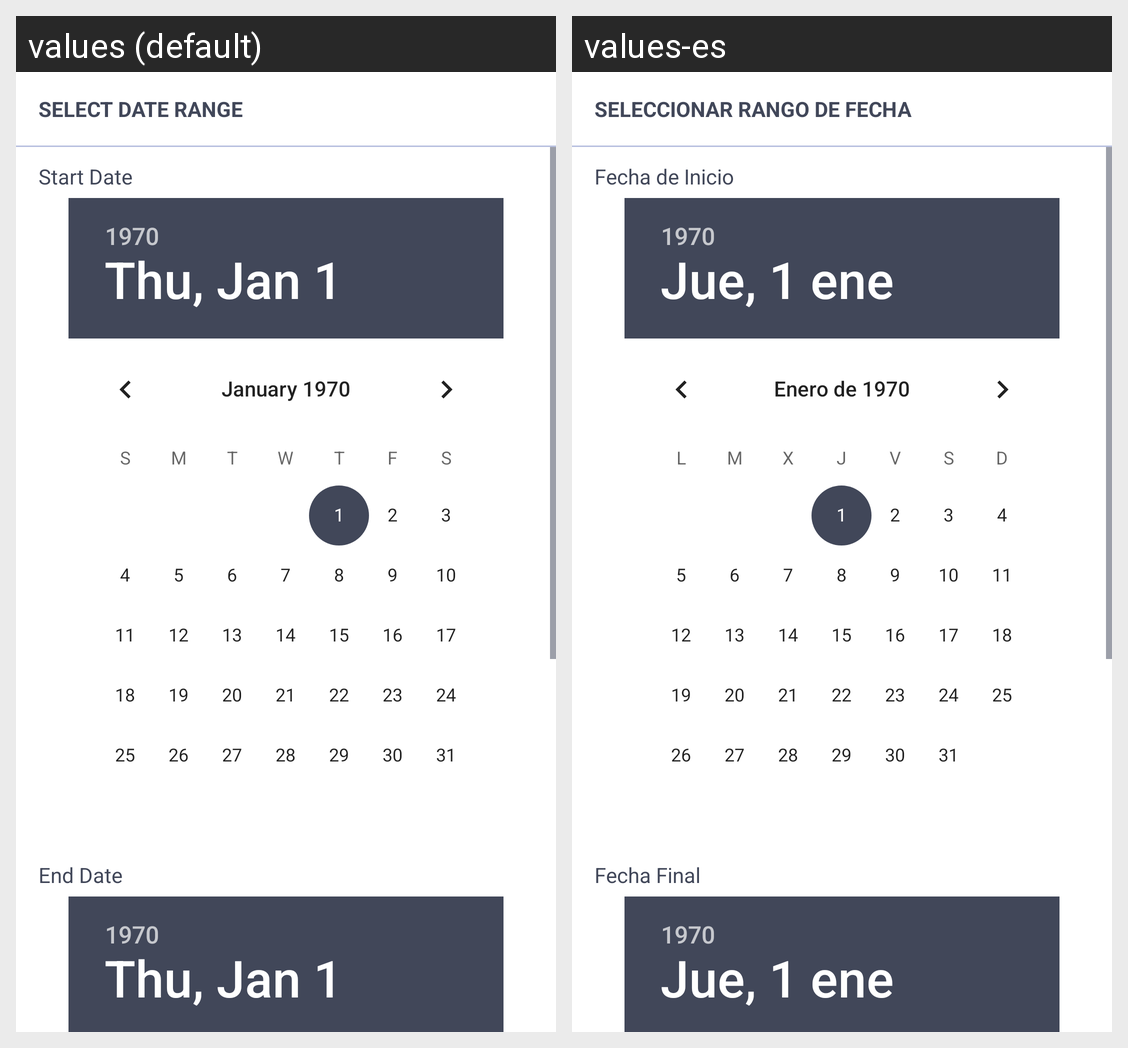

This grid shows one Android layout under two languages. Give, for every string resource on the screen, its name, the default text and each shown locale's text.
Android screen res/layout/dialog_select_date.xml rendered under 2 locales, left to right: values (default), values-es. Device: Nexus 5 (rendered at 1080×1920; each locale shown at half size, 540×960, under a caption strip naming it); theme AppTheme.
Strings drawn on this screen, with the default value and each locale's value (text and hints the layout hard-codes, and strings that could not be matched under every locale, appear in the picture but are not listed):

select_date
  values: Select date range
  values-es: Seleccionar rango de fecha

start_date
  values: Start Date
  values-es: Fecha de Inicio

end_date
  values: End Date
  values-es: Fecha Final
